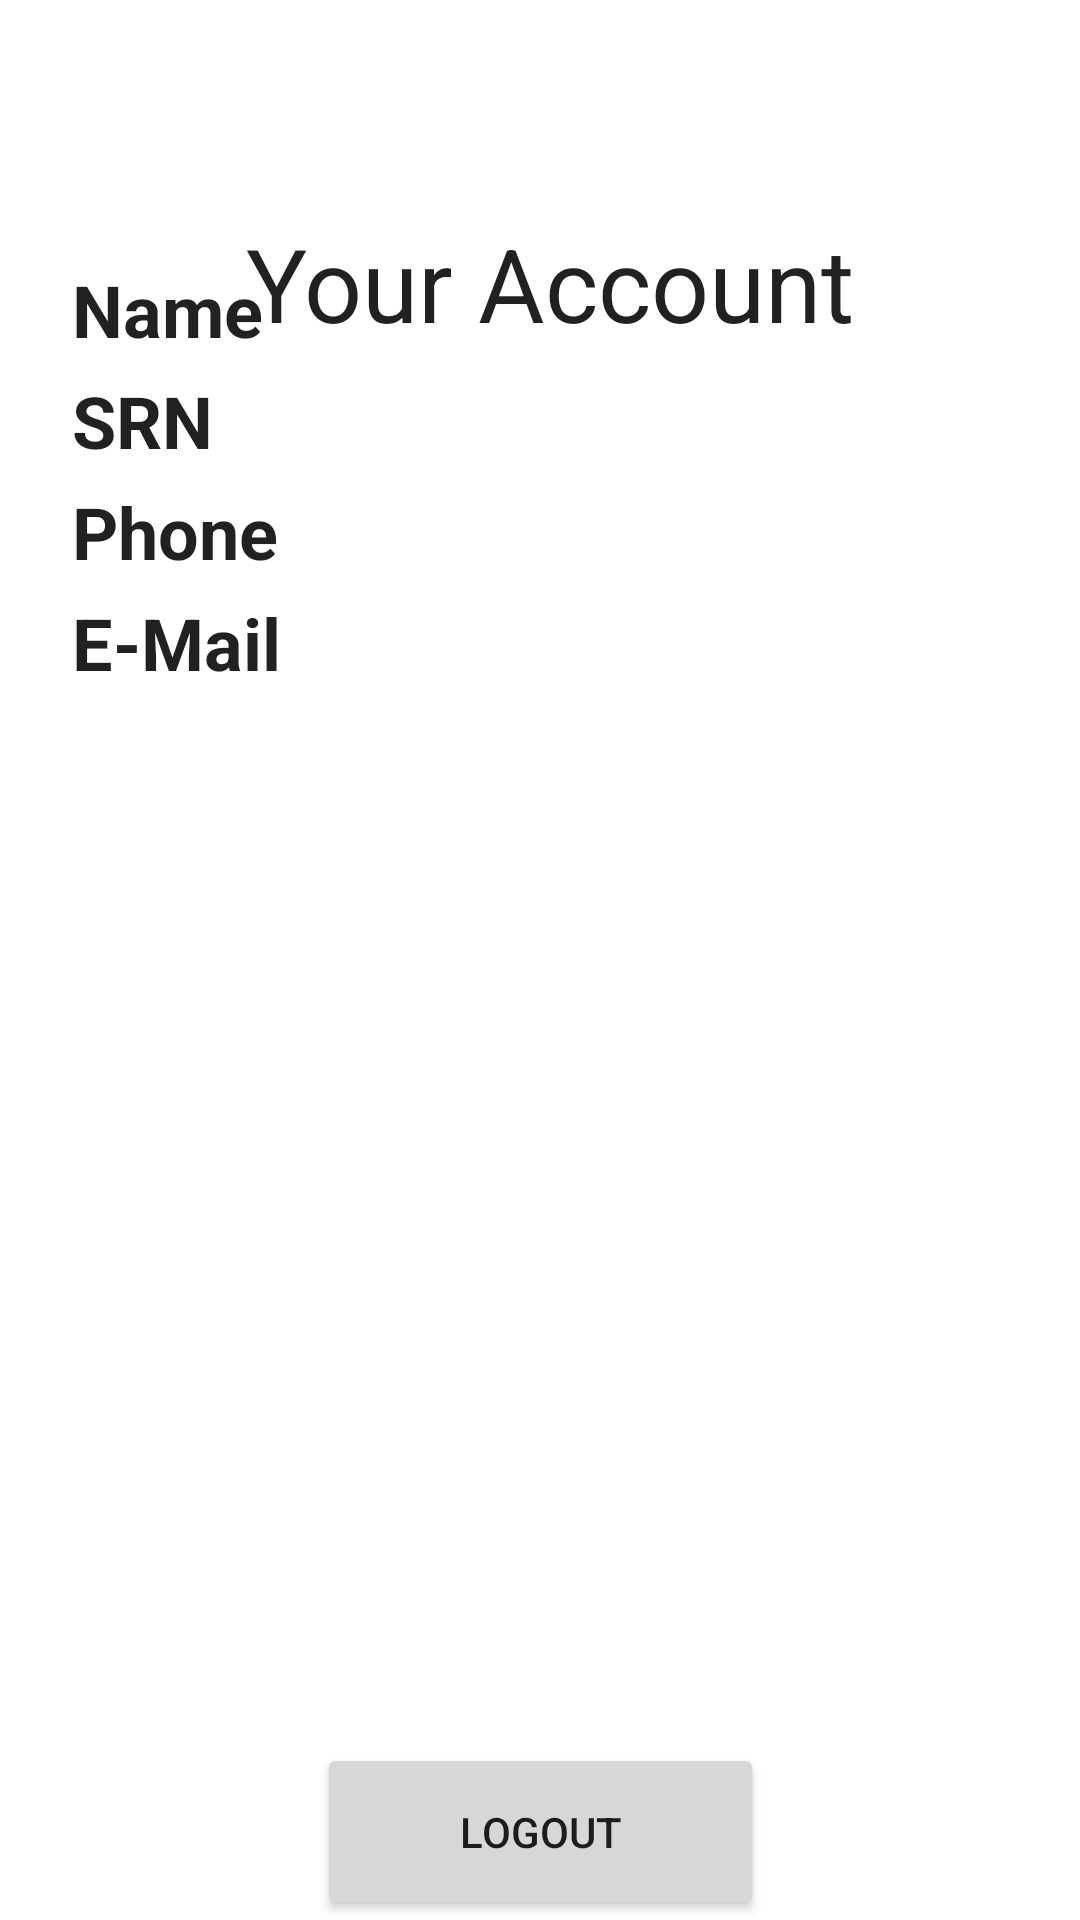

Produce the Android XML layout that renders to this screen, including the resource entries it uses.
<!-- AndroidManifest.xml: application theme Theme.HackathonEventApp -->
<!-- res/layout/activity_account_information.xml -->
<?xml version="1.0" encoding="utf-8"?>
<androidx.constraintlayout.widget.ConstraintLayout xmlns:android="http://schemas.android.com/apk/res/android"
    xmlns:app="http://schemas.android.com/apk/res-auto"
    xmlns:tools="http://schemas.android.com/tools"
    android:layout_width="match_parent"
    android:layout_height="match_parent"
    tools:context=".AccountInformation">

    <TextView
        android:id="@+id/textView8"
        android:layout_width="85dp"
        android:layout_height="37dp"
        android:layout_marginStart="24dp"
        android:layout_marginBottom="405dp"
        android:text="E-Mail"
        android:textAppearance="@style/TextAppearance.AppCompat.Body1"
        android:textSize="24sp"
        android:textStyle="bold"
        app:layout_constraintBottom_toBottomOf="parent"
        app:layout_constraintStart_toStartOf="parent"
        app:layout_constraintTop_toBottomOf="@+id/textView4" />

    <TextView
        android:id="@+id/textView"
        android:layout_width="211dp"
        android:layout_height="60dp"
        android:layout_marginTop="116dp"
        android:text="Your Account"
        android:textAppearance="@style/TextAppearance.AppCompat.Body1"
        android:textSize="34sp"
        app:layout_constraintBottom_toTopOf="@+id/nameTextBox"
        app:layout_constraintEnd_toEndOf="parent"
        app:layout_constraintHorizontal_bias="0.55"
        app:layout_constraintStart_toStartOf="parent"
        app:layout_constraintTop_toTopOf="parent" />

    <TextView
        android:id="@+id/textView2"
        android:layout_width="85dp"
        android:layout_height="37dp"
        android:layout_marginStart="24dp"
        android:text="Name  "
        android:textAppearance="@style/TextAppearance.AppCompat.Body1"
        android:textSize="24sp"
        android:textStyle="bold"
        app:layout_constraintBottom_toTopOf="@+id/textView3"
        app:layout_constraintStart_toStartOf="parent" />

    <TextView
        android:id="@+id/textView3"
        android:layout_width="85dp"
        android:layout_height="37dp"
        android:layout_marginStart="24dp"
        android:text="SRN    "
        android:textAppearance="@style/TextAppearance.AppCompat.Body1"
        android:textSize="24sp"
        android:textStyle="bold"
        app:layout_constraintStart_toStartOf="parent"
        app:layout_constraintTop_toBottomOf="@+id/textView2" />

    <TextView
        android:id="@+id/textView4"
        android:layout_width="85dp"
        android:layout_height="37dp"
        android:layout_marginStart="24dp"
        android:text="Phone  -"
        android:textAppearance="@style/TextAppearance.AppCompat.Body1"
        android:textSize="24sp"
        android:textStyle="bold"
        app:layout_constraintBottom_toTopOf="@+id/textView8"
        app:layout_constraintStart_toStartOf="parent"
        app:layout_constraintTop_toBottomOf="@+id/textView3" />

    <TextView
        android:id="@+id/nameTextBox"
        android:layout_width="241dp"
        android:layout_height="37dp"
        android:text=""
        android:textAppearance="@style/TextAppearance.AppCompat.Body1"
        android:textSize="24sp"
        app:layout_constraintBottom_toBottomOf="@+id/textView2"
        app:layout_constraintEnd_toEndOf="parent"
        app:layout_constraintStart_toEndOf="@+id/textView2"
        app:layout_constraintTop_toTopOf="@+id/textView2" />

    <TextView
        android:id="@+id/srnTextBox"
        android:layout_width="242dp"
        android:layout_height="36dp"
        android:text=""
        android:textAppearance="@style/TextAppearance.AppCompat.Body1"
        android:textSize="24sp"
        app:layout_constraintBottom_toTopOf="@+id/textView4"
        app:layout_constraintEnd_toEndOf="parent"
        app:layout_constraintStart_toEndOf="@+id/textView3"
        app:layout_constraintTop_toBottomOf="@+id/textView2" />

    <TextView
        android:id="@+id/phoneTextBox"
        android:layout_width="242dp"
        android:layout_height="38dp"
        android:text=""
        android:textAppearance="@style/TextAppearance.AppCompat.Body1"
        android:textSize="24sp"
        app:layout_constraintBottom_toBottomOf="@+id/textView4"
        app:layout_constraintEnd_toEndOf="parent"
        app:layout_constraintStart_toEndOf="@+id/textView4"
        app:layout_constraintTop_toTopOf="@+id/textView4" />

    <TextView
        android:id="@+id/emailTextBox"
        android:layout_width="267dp"
        android:layout_height="108dp"
        android:layout_marginEnd="5dp"
        android:text=""
        android:textAppearance="@style/TextAppearance.AppCompat.Body1"
        android:textSize="24sp"
        app:layout_constraintEnd_toEndOf="parent"
        app:layout_constraintHorizontal_bias="1.0"
        app:layout_constraintStart_toEndOf="@+id/textView8"
        app:layout_constraintTop_toTopOf="@+id/textView8" />

    <Button
        android:id="@+id/logout"
        android:layout_width="149dp"
        android:layout_height="59dp"
        android:text="LOGOUT"
        app:layout_constraintBottom_toBottomOf="parent"
        app:layout_constraintEnd_toEndOf="parent"
        app:layout_constraintStart_toStartOf="parent" />
</androidx.constraintlayout.widget.ConstraintLayout>
<!-- resources referenced by this layout -->
<resources>
  <style name="Theme.HackathonEventApp" parent="Theme.MaterialComponents.DayNight.DarkActionBar">
          
          <item name="colorPrimary">@color/purple_500</item>
          <item name="colorPrimaryVariant">@color/purple_700</item>
          <item name="colorOnPrimary">@color/white</item>
          
          <item name="colorSecondary">@color/teal_200</item>
          <item name="colorSecondaryVariant">@color/teal_700</item>
          <item name="colorOnSecondary">@color/black</item>
          
          <item name="android:statusBarColor" tools:targetApi="l">?attr/colorPrimaryVariant</item>
          
      </style>
  <!-- not gathered from this repository: default colours our renderer supplied (Android Studio template values) -->
  <color name="purple_500">#FF6200EE</color>
  <color name="purple_700">#FF3700B3</color>
  <color name="teal_200">#FF03DAC5</color>
  <color name="teal_700">#FF018786</color>
  <color name="black">#FF000000</color>
  <color name="white">#FFFFFFFF</color>
</resources>
